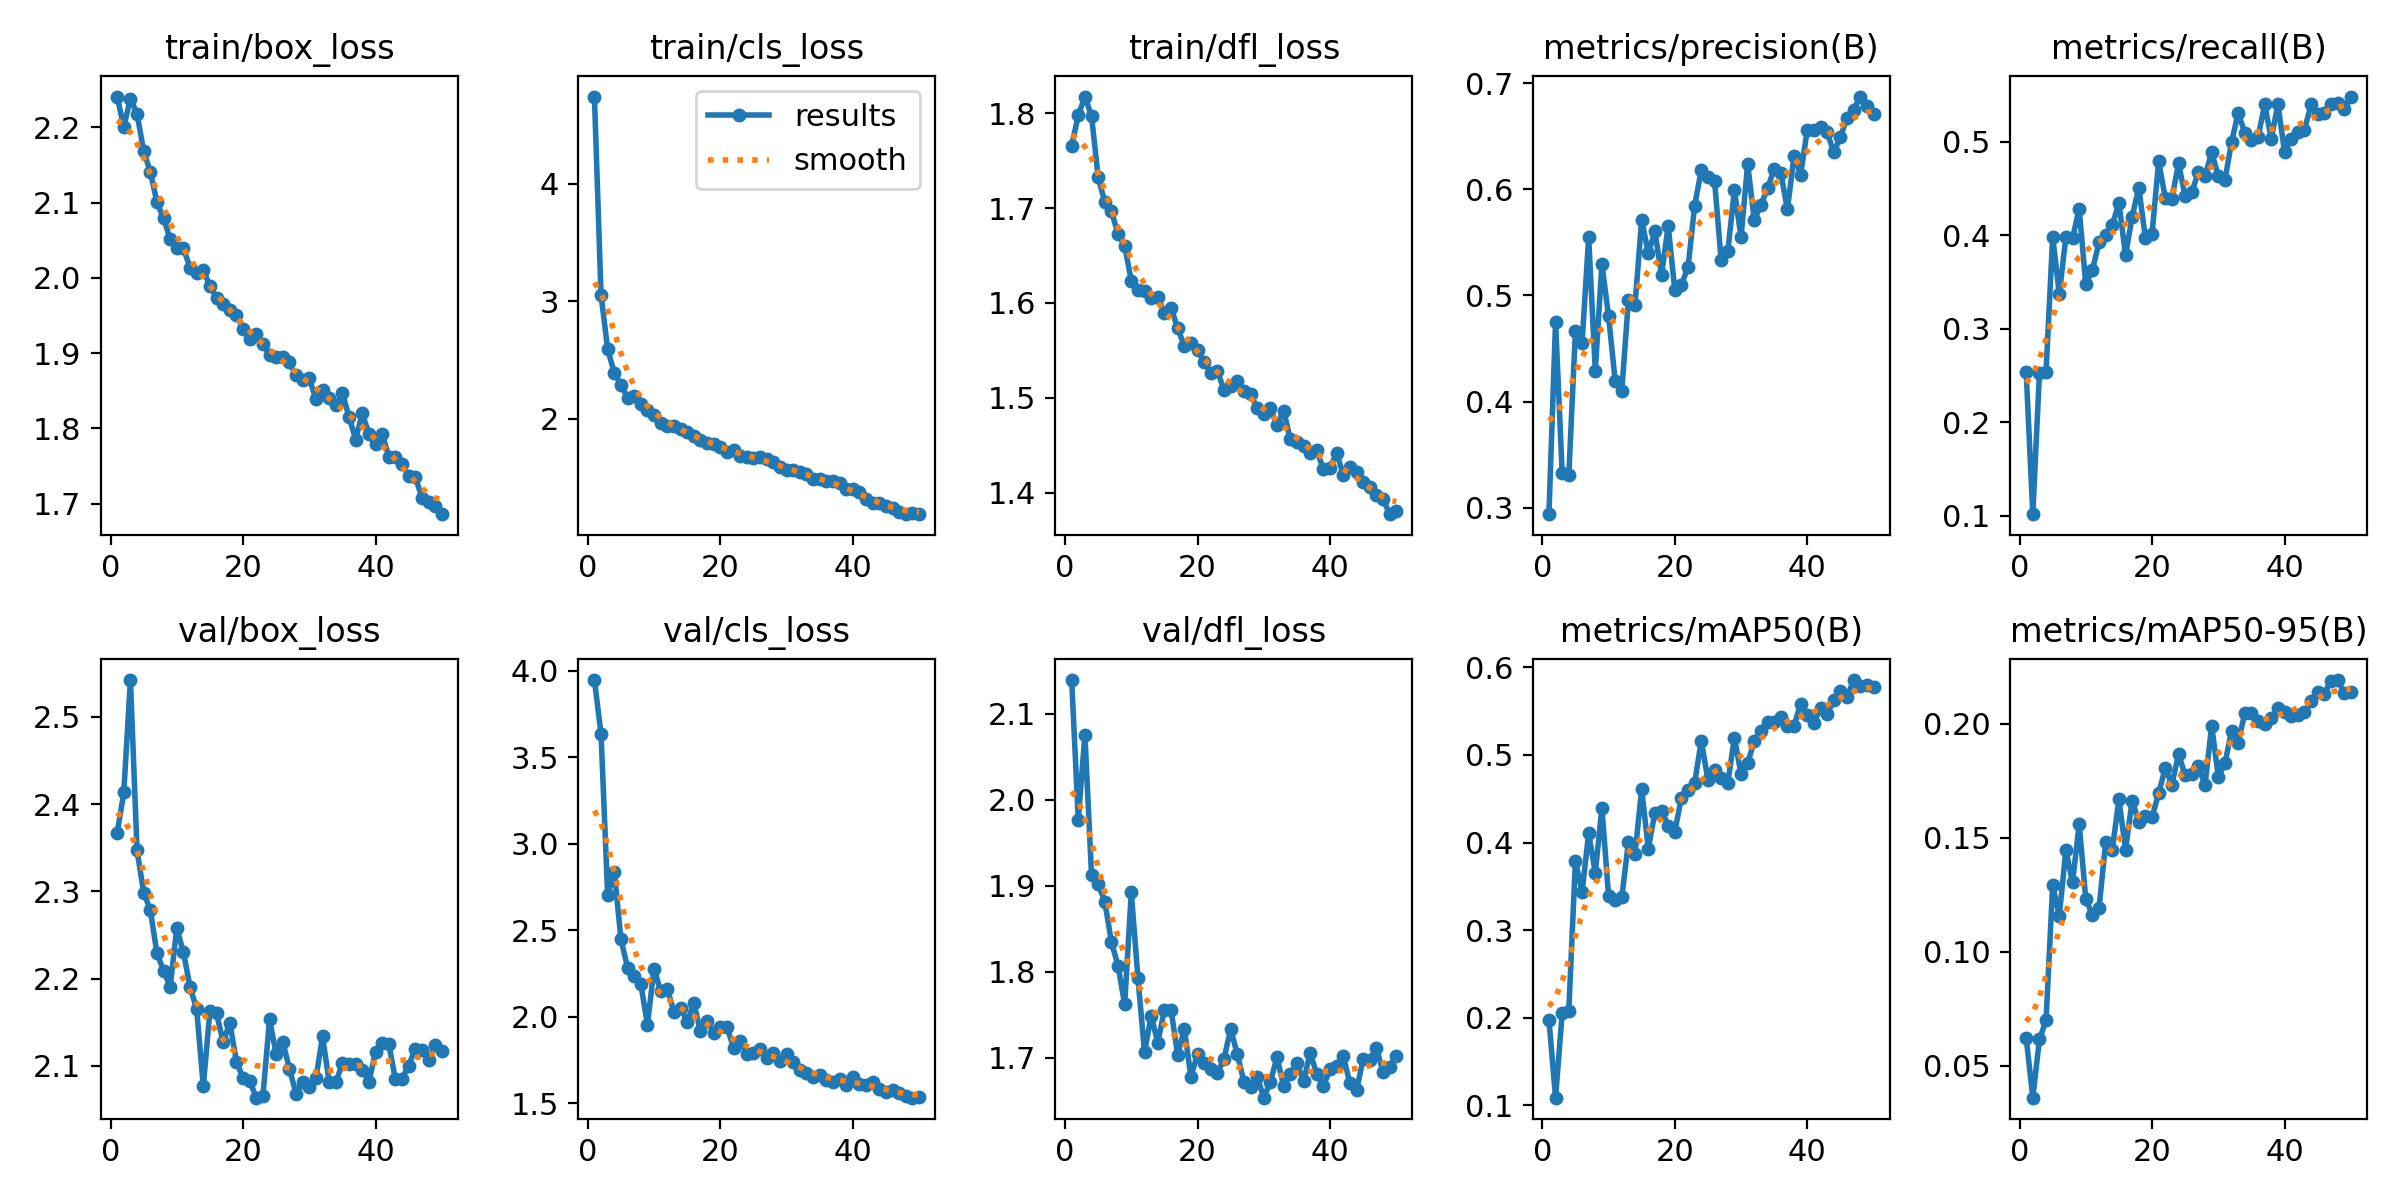

Data behind this chart, as committed beside it:
epoch, train/box_loss, train/cls_loss, train/dfl_loss, metrics/precision(B), metrics/recall(B), metrics/mAP50(B), metrics/mAP50-95(B), val/box_loss, val/cls_loss, val/dfl_loss, lr/pg0, lr/pg1, lr/pg2
1, 2.241, 4.744, 1.766, 0.294, 0.2539, 0.198, 0.06232, 2.367, 3.946, 2.139, 0.0006628, 0.0006628, 0.0006628
2, 2.201, 3.054, 1.798, 0.4751, 0.1017, 0.1089, 0.03605, 2.413, 3.635, 1.977, 0.001303, 0.001303, 0.001303
3, 2.238, 2.59, 1.817, 0.3328, 0.2523, 0.2054, 0.06159, 2.542, 2.703, 2.075, 0.001917, 0.001917, 0.001917
4, 2.218, 2.392, 1.797, 0.3305, 0.2539, 0.2081, 0.06996, 2.347, 2.838, 1.912, 0.001881, 0.001881, 0.001881
5, 2.169, 2.287, 1.732, 0.4668, 0.3985, 0.3794, 0.1292, 2.299, 2.45, 1.902, 0.001842, 0.001842, 0.001842
6, 2.141, 2.179, 1.706, 0.4551, 0.3369, 0.3435, 0.1159, 2.279, 2.284, 1.881, 0.001802, 0.001802, 0.001802
7, 2.101, 2.192, 1.697, 0.5546, 0.3985, 0.4106, 0.1448, 2.229, 2.235, 1.835, 0.001762, 0.001762, 0.001762
8, 2.079, 2.13, 1.673, 0.4292, 0.3969, 0.3658, 0.1305, 2.209, 2.191, 1.807, 0.001723, 0.001723, 0.001723
9, 2.051, 2.073, 1.66, 0.5297, 0.428, 0.4397, 0.1561, 2.191, 1.956, 1.762, 0.001683, 0.001683, 0.001683
10, 2.039, 2.03, 1.623, 0.4805, 0.3477, 0.3391, 0.1233, 2.258, 2.279, 1.892, 0.001644, 0.001644, 0.001644
11, 2.039, 1.965, 1.614, 0.4196, 0.3631, 0.3347, 0.1162, 2.23, 2.148, 1.793, 0.001604, 0.001604, 0.001604
12, 2.014, 1.934, 1.612, 0.4103, 0.3923, 0.3374, 0.1193, 2.191, 2.161, 1.706, 0.001564, 0.001564, 0.001564
13, 2.007, 1.941, 1.605, 0.4957, 0.4, 0.4005, 0.1481, 2.165, 2.029, 1.749, 0.001525, 0.001525, 0.001525
14, 2.011, 1.908, 1.607, 0.4914, 0.4108, 0.3875, 0.1448, 2.077, 2.052, 1.718, 0.001485, 0.001485, 0.001485
15, 1.989, 1.884, 1.589, 0.5714, 0.4348, 0.461, 0.1669, 2.163, 1.971, 1.756, 0.001446, 0.001446, 0.001446
16, 1.974, 1.851, 1.595, 0.5396, 0.3785, 0.3932, 0.1449, 2.16, 2.079, 1.756, 0.001406, 0.001406, 0.001406
17, 1.965, 1.819, 1.573, 0.5604, 0.42, 0.4342, 0.1664, 2.127, 1.917, 1.703, 0.001366, 0.001366, 0.001366
18, 1.957, 1.797, 1.555, 0.5191, 0.4508, 0.4364, 0.1571, 2.15, 1.979, 1.734, 0.001327, 0.001327, 0.001327
19, 1.951, 1.785, 1.558, 0.5655, 0.3969, 0.4194, 0.1598, 2.105, 1.906, 1.678, 0.001287, 0.001287, 0.001287
20, 1.933, 1.763, 1.551, 0.5056, 0.4015, 0.4126, 0.1592, 2.086, 1.939, 1.704, 0.001248, 0.001248, 0.001248
21, 1.918, 1.72, 1.538, 0.5101, 0.479, 0.4513, 0.1696, 2.083, 1.942, 1.694, 0.001208, 0.001208, 0.001208
22, 1.925, 1.736, 1.527, 0.5266, 0.44, 0.46, 0.1807, 2.064, 1.822, 1.687, 0.001168, 0.001168, 0.001168
23, 1.913, 1.685, 1.529, 0.5845, 0.4393, 0.4685, 0.1734, 2.066, 1.861, 1.682, 0.001129, 0.001129, 0.001129
24, 1.897, 1.672, 1.508, 0.6182, 0.4769, 0.516, 0.1867, 2.153, 1.785, 1.699, 0.001089, 0.001089, 0.001089
25, 1.894, 1.664, 1.512, 0.6113, 0.4415, 0.4718, 0.1776, 2.114, 1.794, 1.734, 0.00105, 0.00105, 0.00105
26, 1.895, 1.67, 1.518, 0.608, 0.4461, 0.4824, 0.1781, 2.128, 1.814, 1.704, 0.00101, 0.00101, 0.00101
27, 1.888, 1.66, 1.508, 0.5333, 0.4677, 0.4734, 0.1815, 2.097, 1.762, 1.672, 0.0009704, 0.0009704, 0.0009704
28, 1.871, 1.632, 1.504, 0.5414, 0.4631, 0.4681, 0.1732, 2.068, 1.792, 1.666, 0.0009308, 0.0009308, 0.0009308
29, 1.864, 1.592, 1.49, 0.5991, 0.4892, 0.5196, 0.1993, 2.082, 1.746, 1.678, 0.0008912, 0.0008912, 0.0008912
30, 1.866, 1.565, 1.483, 0.5549, 0.4631, 0.4783, 0.1768, 2.076, 1.787, 1.653, 0.0008516, 0.0008516, 0.0008516
31, 1.839, 1.563, 1.489, 0.6237, 0.4589, 0.4903, 0.1827, 2.086, 1.737, 1.672, 0.000812, 0.000812, 0.000812
32, 1.851, 1.548, 1.471, 0.5709, 0.4994, 0.5165, 0.1969, 2.134, 1.69, 1.7, 0.0007724, 0.0007724, 0.0007724
33, 1.84, 1.531, 1.487, 0.5849, 0.5308, 0.5271, 0.1918, 2.082, 1.673, 1.667, 0.0007328, 0.0007328, 0.0007328
34, 1.831, 1.489, 1.456, 0.601, 0.5097, 0.538, 0.2046, 2.081, 1.651, 1.681, 0.0006932, 0.0006932, 0.0006932
35, 1.847, 1.489, 1.453, 0.6188, 0.502, 0.5375, 0.2049, 2.103, 1.663, 1.693, 0.0006536, 0.0006536, 0.0006536
36, 1.815, 1.469, 1.449, 0.6155, 0.5046, 0.5428, 0.2014, 2.102, 1.635, 1.673, 0.000614, 0.000614, 0.000614
37, 1.785, 1.468, 1.442, 0.5809, 0.54, 0.5336, 0.2, 2.103, 1.625, 1.706, 0.0005744, 0.0005744, 0.0005744
38, 1.82, 1.455, 1.445, 0.6313, 0.5031, 0.5334, 0.2026, 2.096, 1.641, 1.681, 0.0005348, 0.0005348, 0.0005348
39, 1.793, 1.403, 1.425, 0.6137, 0.5402, 0.5583, 0.2069, 2.082, 1.607, 1.667, 0.0004952, 0.0004952, 0.0004952
40, 1.78, 1.401, 1.427, 0.6561, 0.4892, 0.5451, 0.2054, 2.115, 1.653, 1.687, 0.0004556, 0.0004556, 0.0004556
41, 1.793, 1.373, 1.442, 0.6556, 0.5031, 0.5361, 0.2033, 2.126, 1.615, 1.69, 0.000416, 0.000416, 0.000416
42, 1.762, 1.317, 1.419, 0.6586, 0.5108, 0.5541, 0.2038, 2.125, 1.608, 1.702, 0.0003764, 0.0003764, 0.0003764
43, 1.762, 1.285, 1.428, 0.6537, 0.5123, 0.5472, 0.2052, 2.085, 1.621, 1.67, 0.0003368, 0.0003368, 0.0003368
44, 1.753, 1.282, 1.422, 0.6347, 0.5399, 0.5624, 0.2099, 2.085, 1.583, 1.662, 0.0002972, 0.0002972, 0.0002972
45, 1.737, 1.26, 1.411, 0.6492, 0.5296, 0.5726, 0.2141, 2.1, 1.564, 1.698, 0.0002576, 0.0002576, 0.0002576
46, 1.736, 1.239, 1.406, 0.6671, 0.5303, 0.566, 0.2132, 2.12, 1.577, 1.697, 0.000218, 0.000218, 0.000218
47, 1.708, 1.206, 1.398, 0.6748, 0.54, 0.5855, 0.2189, 2.119, 1.56, 1.712, 0.0001784, 0.0001784, 0.0001784
48, 1.703, 1.187, 1.393, 0.6873, 0.5415, 0.5792, 0.2193, 2.106, 1.543, 1.683, 0.0001388, 0.0001388, 0.0001388
49, 1.696, 1.197, 1.377, 0.6787, 0.5354, 0.5802, 0.2138, 2.124, 1.533, 1.69, 9.92e-05, 9.92e-05, 9.92e-05
50, 1.686, 1.187, 1.381, 0.6707, 0.5484, 0.5773, 0.2142, 2.117, 1.539, 1.702, 5.96e-05, 5.96e-05, 5.96e-05
